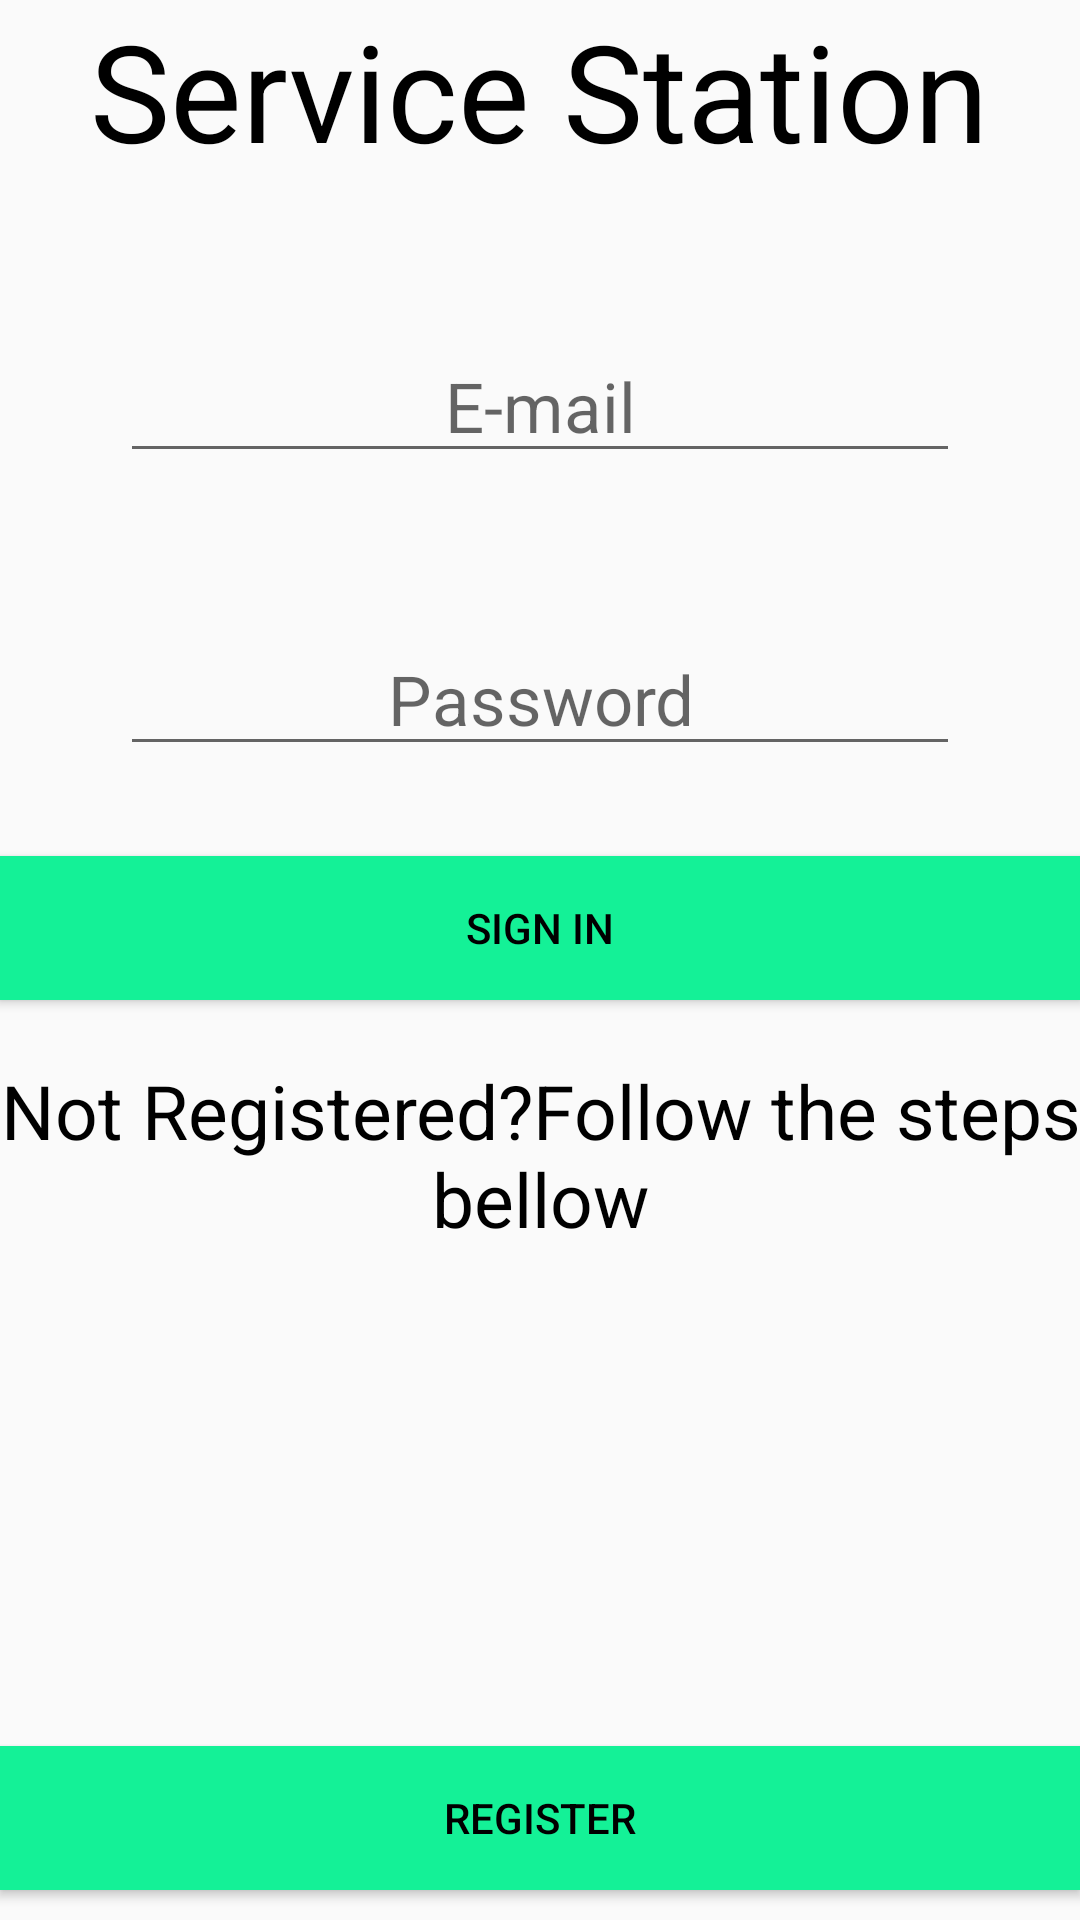

Reconstruct the res/layout file that produces this screen, plus the resources it refers to.
<!-- AndroidManifest.xml: application theme AppTheme -->
<!-- res/layout/activity_login.xml -->
<RelativeLayout xmlns:android="http://schemas.android.com/apk/res/android"
    xmlns:tools="http://schemas.android.com/tools" android:layout_width="match_parent"
    android:layout_height="match_parent" android:paddingLeft="@dimen/activity_horizontal_margin"
    android:paddingRight="@dimen/activity_horizontal_margin"
    android:paddingTop="@dimen/activity_vertical_margin"
    android:paddingBottom="@dimen/activity_vertical_margin" tools:context=".LoginActivity">

    <TextView
        android:id="@+id/appTitle"
        android:text="@string/app_title"
        android:layout_width="wrap_content"
        android:layout_height="wrap_content"
        android:layout_centerHorizontal="true"
        android:textSize="45sp"
        android:textColor="#000000"
        />

    <EditText
        android:layout_below="@+id/appTitle"
        android:layout_width="wrap_content"
        android:layout_height="wrap_content"
        android:inputType="textEmailAddress"
        android:id="@+id/userEmail"
        android:textSize="23sp"
        android:hint="@string/mail_label"
        android:layout_marginTop="50dp"
        android:gravity="center"
        android:layout_centerHorizontal="true"
        android:width="280dp"/>

    <EditText
        android:layout_below="@+id/userEmail"
        android:layout_width="wrap_content"
        android:layout_height="wrap_content"
        android:inputType="textPassword"
        android:id="@+id/userPassword"
        android:textSize="23sp"
        android:hint="@string/pass_label"
        android:layout_marginTop="50dp"
        android:gravity="center"
        android:layout_centerHorizontal="true"
        android:width="280dp"/>

        <Button
            android:layout_below="@+id/userPassword"
            android:layout_marginTop="30dp"
            android:layout_width="fill_parent"
            android:layout_height="wrap_content"
            android:text="@string/login_text"
            android:id="@+id/login_btn"
            android:background="#14F197"
            android:textColor="#000000"
            />

        <TextView
            android:layout_marginTop="20dp"
            android:singleLine="false"
            android:textSize="25sp"
            android:gravity="center_horizontal"
            android:layout_below="@+id/login_btn"
            android:layout_width="fill_parent"
            android:layout_height="wrap_content"
            android:textAppearance="?android:attr/textAppearanceMedium"
            android:text="@string/welcome_label"
            android:id="@+id/welcomeText"
            android:textColor="#000000"/>
    <Button
        android:layout_marginBottom="10dp"
        android:layout_alignParentBottom="true"
        android:layout_width="fill_parent"
        android:layout_height="wrap_content"
        android:text="@string/register_text"
        android:id="@+id/reg_btn"
        android:background="#14F197"
        android:textColor="#000000"/>
</RelativeLayout>
<!-- resources referenced by this layout -->
<resources>
  <string name="app_title">Service Station</string>
  <string name="login_text">Sign In</string>
  <string name="mail_label">E-mail</string>
  <string name="pass_label">Password</string>
  <string name="register_text">Register</string>
  <string name="welcome_label">Not Registered?Follow the steps bellow</string>
  <style name="AppTheme" parent="Theme.AppCompat.Light.NoActionBar">
          
          
          <item name="android:colorPrimary">#14F197</item>
          <item name="android:statusBarColor">#14F197</item>
      </style>
</resources>
